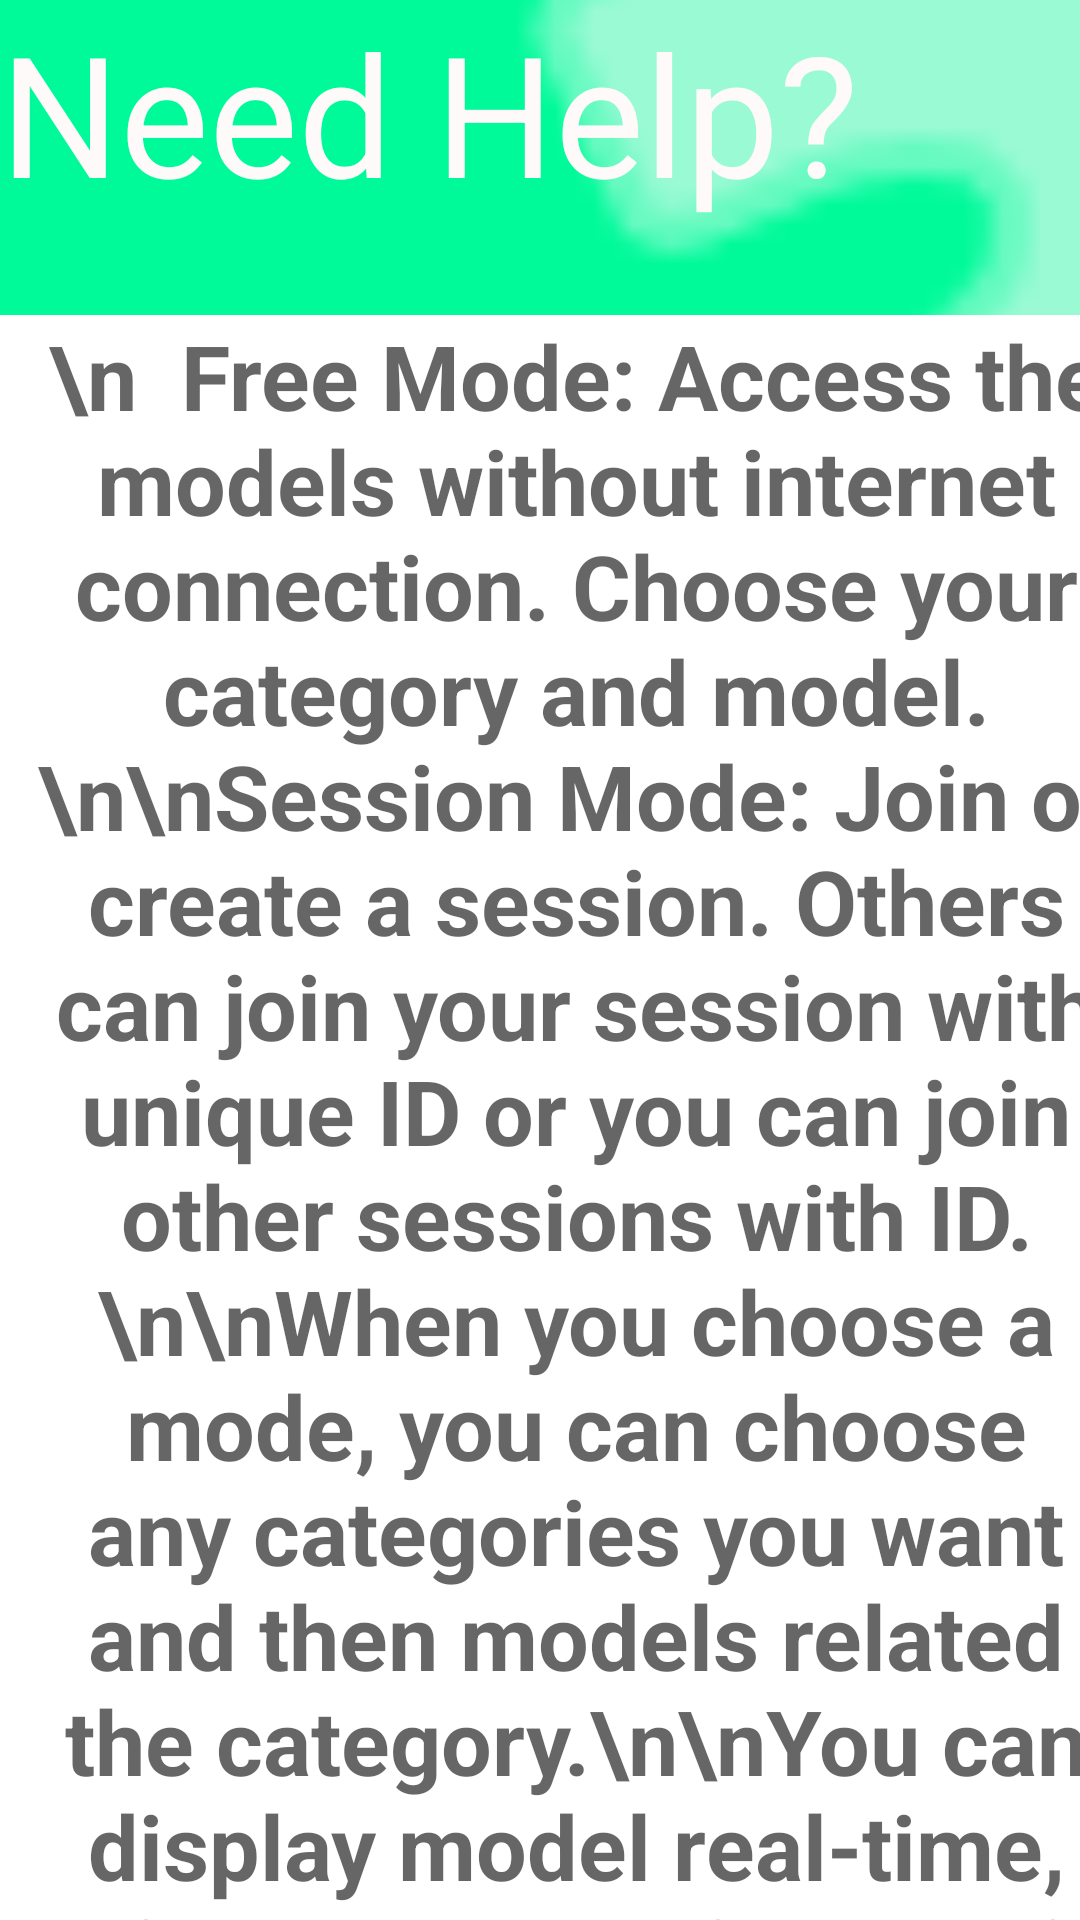

Here is an Android app screen rendered from its layout file. Give the layout XML and the strings, colors and styles it references.
<!-- AndroidManifest.xml: fallback theme Theme.MaterialComponents.DayNight.NoActionBar -->
<!-- res/layout/activity_help_screen.xml -->
<?xml version="1.0" encoding="utf-8"?>
<androidx.coordinatorlayout.widget.CoordinatorLayout xmlns:android="http://schemas.android.com/apk/res/android"
    xmlns:tools="http://schemas.android.com/tools"
    xmlns:app="http://schemas.android.com/apk/res-auto"


    android:layout_width="match_parent"
    android:layout_height="match_parent">

    <androidx.core.widget.NestedScrollView
        android:id="@+id/scroll"
        android:layout_width="match_parent"
        android:layout_height="wrap_content"
        android:fillViewport="true">

        <LinearLayout
            android:layout_width="match_parent"
            android:layout_height="wrap_content"
            android:orientation="vertical">

            <com.google.android.material.appbar.AppBarLayout
                android:id="@+id/appbar"

                android:layout_width="match_parent"
                android:layout_height="105dp">

                <com.google.android.material.appbar.CollapsingToolbarLayout
                    android:layout_width="429dp"
                    android:layout_height="wrap_content"
                    app:contentScrim="?attr/colorPrimary"
                    app:layout_scrollFlags="scroll|exitUntilCollapsed"
                    app:layout_scrollInterpolator="@android:anim/decelerate_interpolator"

                    app:toolbarId="@+id/toolbar">

                    <ImageView
                        android:id="@+id/help_image"
                        android:layout_width="623dp"
                        android:layout_height="351dp"
                        android:background="@color/colorGreen"

                        android:scaleType="centerCrop"
                        android:src="@android:drawable/ic_menu_help"
                        android:tint="@color/colorWhite"
                        app:layout_collapseMode="parallax" />

                    <TextView
                        android:id="@+id/textView3"
                        android:layout_width="300dp"
                        android:layout_height="wrap_content"
                        android:text="Need Help?"
                        android:textAppearance="@style/TextAppearance.AppCompat.Display3"
                        android:textColor="@color/colorWhite"
                        tools:visibility="visible" />

                </com.google.android.material.appbar.CollapsingToolbarLayout>
            </com.google.android.material.appbar.AppBarLayout>

            <TextView
                android:id="@+id/textView4"
                android:layout_width="384dp"
                android:layout_height="900dp"
                android:baselineAligned="false"
                android:text="\n  Free Mode: Access the   models without internet connection. Choose your category and model.\n\nSession Mode: Join or create a session. Others can join your session with unique ID or you can join other sessions with ID.\n\nWhen you choose a mode, you can choose any categories you want and then models related the category.\n\nYou can display model real-time, resize or remove it.\n\nWith using the buttons below you can take screenshots or draw on the screen."
                android:textAlignment="center"
                android:textAppearance="@style/TextAppearance.AppCompat.Display3"
                android:textSize="30sp"
                android:textStyle="bold" />

        </LinearLayout>
    </androidx.core.widget.NestedScrollView>


</androidx.coordinatorlayout.widget.CoordinatorLayout>
<!-- resources referenced by this layout -->
<resources>
  <color name="colorGreen">#00FA9A</color>
  <color name="colorWhite">#FFFAFA</color>
</resources>
